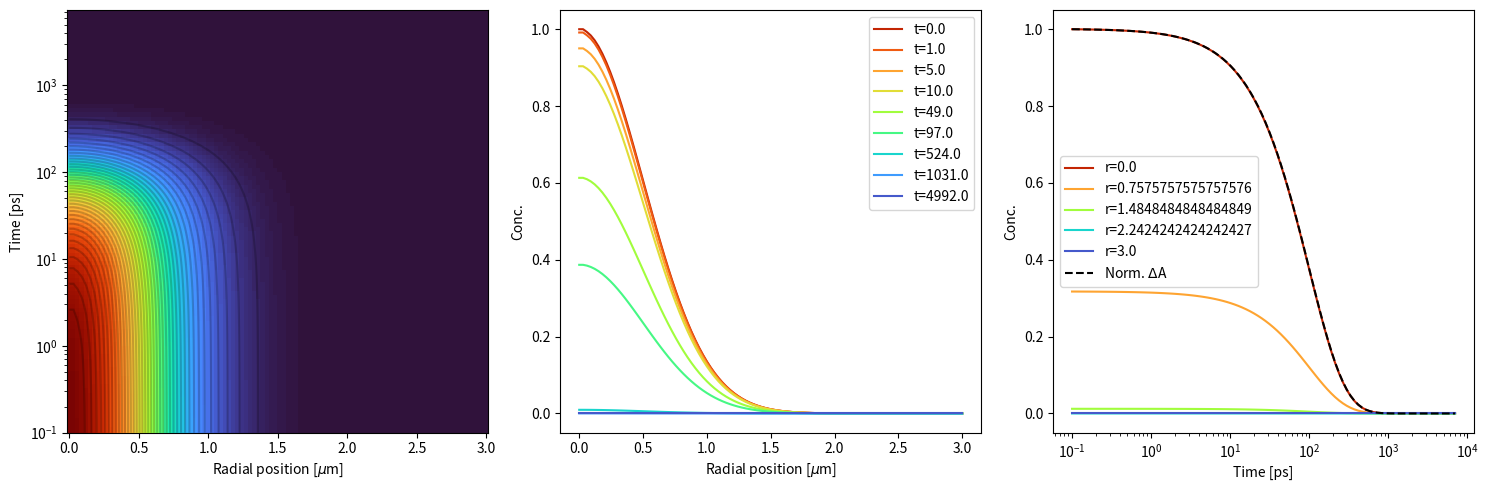

Recreate this plot in Python.
import numpy as np
import matplotlib.pyplot as plt

###################################################################
# This script uses Finite Difference Method (implicit) to numerically 
# solve the partial differential equation:
# dc/dt = D(d^2c/dr^2 + 1/r dc/dr) - kc
# For details see "Summary.docx" in this folder.
###################################################################

###################################################################
# parameters
###################################################################
n_r = 100 # number of elements in radial vector
r_max = 3.0 # maximum radial distance (um)
n_t = 100 # number of elements in time vector
t_max = 7000.0 # maximum time (ps)
D = 0.1 # diffusion coefficient (cm^2/s)
k = 1/100 # decay rate (ps^-1)
sigma_r = 0.5 # initial width of Gaussian concentration profile (um)
###################################################################

# convert diffusion coefficient from cm^2/s to um^2/ps
D = D*1e-4

# set up space and time vectors, meshgrid, and step sizes
r = np.linspace(0.0,r_max,n_r)
t = np.logspace(-1,np.log10(t_max),n_t)
rgrid,tgrid = np.meshgrid(r,t) # for plotting if needed
dr = r[1]-r[0] # (constant) step size in radial position

# this is the index used in the .docx summary. The elements of r run from 0..n
# so that the number of elements in r is actually greater than n by 1.
n = len(r)-1

# initialize concentration vector to be zeros
conc = np.zeros((len(r),len(t)))
# set initial concentration profile (t=0) to a radial Gaussian
conc[:,0] = np.exp(-0.5 * r**2/sigma_r**2)
# conc[:,0] = np.ones(r.shape)
conc[1,0] = conc[0,0] # set derivative to zero at r=0
# normalize initial concentration profile by radially integrating
conc[:,0] = conc[:,0] / np.sum([i*conc[i,0] for i in range(len(r))])

###################################################################
# Using Finite Difference Method (implicit) to solve the partial differential equation.
# For details see "Summary.docx" in this folder.
###################################################################

# solve for the concentration at later times
for j in range(1,len(t)):
    
    dt = t[j]-t[j-1] # time step (changes with time)

    # define shorthand constants (also used in the .docx file)
    s = D*dt/(dr)**2
    kappa = k*dt
    
    # integrate radially to find total concentration at previous time step
    last_total_conc = np.sum([i*conc[i,j-1] for i in range(0,n)])
    
    # setting up the matrix m
    m = np.zeros((n-1, n-1))
    m[0,0:2] = [1+3*s/2+kappa, -3*s/2] # first row of m
    m[-1,-2:] = [-s+s/(2*(n-1)), 1+2*s+kappa] # last row of m
    for i in range(n-1): # add the boundary condition to the last row of m
        m[-1,i] = m[-1,i] + (i+1)/n * (s+s/(2*(n-1)))
    for i in range(1,n-2): # all other rows of m (= excluding first and last row)
        m[i,i-1:i+2] = [-s+s/(2*(i+1)), 1+2*s+kappa, -s-s/(2*(i+1))]
    
    # setting up the vector b
    b = np.zeros((n-1,1))
    b[-1] = (-s-s/(2*(n-1))) * 1/n * last_total_conc/(1+kappa)
    
    # solve for the concentrations in the boundary interior
    conc[1:-1,j] = np.matmul(np.linalg.inv(m),np.expand_dims(conc[1:-1,j-1],1)-b)[:,0]
    # solve for the boundary edges
    conc[0,j] = conc[1,j] # this is the "dc(0,t)/dr=0" boundary condition
    conc[-1,j] = 1/n * (last_total_conc/(1+kappa) - np.sum([i*conc[i,j] for i in range(0,n)]))
    
# renormalize the entire concentration surface so that the concentration at r=0,t=0 is 1
conc = conc/conc[0,0]

# integrate the concentration under the probe shape (assumed Gaussian too) to get ~deltaA(t)
deltaA = np.array([np.trapz(r*conc[:,0]*conc[:,j], r, axis=0) for j in range(len(t))])

#############################
# plot the result
#############################

fig1 = plt.figure(figsize=(15,5))

ax1 = fig1.add_subplot(131)
ax1.pcolor(rgrid,tgrid,conc.T,shading='auto',cmap=plt.cm.turbo)
ax1.contour(rgrid,tgrid,conc.T,levels=40,colors='black',alpha=0.2)
ax1.set_xlabel(r'Radial position [$\mu$m]')
ax1.set_ylabel('Time [ps]')
ax1.set_yscale('log')

ax2 = fig1.add_subplot(132)
times = [0,1,5,10,50,100,500,1000,5000]
colors = plt.cm.turbo_r(np.linspace(0.1,0.9,len(times)))
for j,time in enumerate(times):
    i = np.argmin(np.abs(t-time))
    ax2.plot(r, conc[:,i], label='t='+str(np.round(t[i])), color=colors[j])
ax2.set_xlabel(r'Radial position [$\mu$m]')
ax2.set_ylabel('Conc.')
ax2.legend()

ax3 = fig1.add_subplot(133)
radii = np.linspace(0,r_max,5)
colors = plt.cm.turbo_r(np.linspace(0.1,0.9,len(radii)))
for j,radius in enumerate(radii):
    i = np.argmin(np.abs(r-radius))
    ax3.plot(t, conc[i,:], label='r='+str(r[i]), color=colors[j])
ax3.plot(t, deltaA/max(deltaA), ls='dashed', color='black', label=r'Norm. $\Delta$A')
ax3.set_xlabel('Time [ps]')
ax3.set_ylabel('Conc.')
ax3.set_xscale('log')
ax3.legend()

plt.tight_layout()